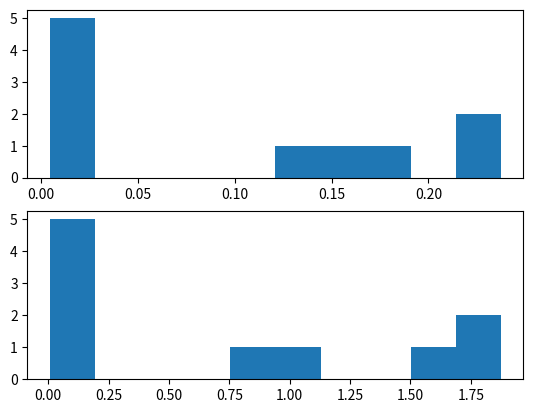

Python code for this plot:
import numpy as np
import random
import time
import copy
import sys
import matplotlib.pyplot as plt
import statistics

sys.setrecursionlimit(100000)

ROWS = 101
COLS = 101
p = 0.3
tie_break = 'b'

class MinHeap:

    def __init__(self):
        self.heap = [0]
        self.size = 0

    def swim(self,i):
        stop = False
        while(i//2 > 0) and stop == False:
            if self.heap[i].getf() < self.heap[i//2].getf():
                self.heap[i], self.heap[i//2] = self.heap[i//2], self.heap[i]
            else:
                stop = True
            i = i//2
    
    def insert(self,i):
        self.heap.append(i)
        self.size += 1
        self.swim(self.size)

    def sink(self,i):
        while(i*2) <= self.size:
            min_child_index = self.min_child(i)
            if self.heap[i].getf() > self.heap[min_child_index].getf():
                self.heap[i], self.heap[min_child_index] = self.heap[min_child_index], self.heap[i]
            i = min_child_index
    
    def min_child(self,i):
        if(i*2)+1 > self.size:
            return i*2
        else:
            if self.heap[i*2].getf() < self.heap[(i*2)+1].getf():
                return i*2
            else: return i*2 + 1
    
    def delete(self):
        if len(self.heap) == 1:
            return 'empty'
        
        min_element = self.heap[1]
        self.heap[1] = self.heap[self.size]
        *self.heap, _ = self.heap
        self.size -= 1
        self.sink(1)
        return min_element
    
    def peek(self):
        return self.heap[1]
    
    def swap(self,i):
        self.heap[i], self.heap[1] = self.heap[1], self.heap[i]

    def contains(self,cell):
        for i in range(1,self.size+1):
            if self.heap[i] == cell:
                return i
        return -1
    
    def getsize(self):
        return self.size

    def print_heap(self):
        for i in range(1, (self.size//2)):
            print(" PARENT : "+ str(self.heap[i].getf())+" LEFT CHILD : "+ str(self.heap[2 * i].getf())+" RIGHT CHILD : "+ str(self.heap[2 * i + 1].getf()))


class graph:
    def __init__(self,id,blocked,neighbors,visited,display):
        self.id = id
        self.blocked = blocked
        self.neighbors = neighbors
        self.visited = visited
        self.display = display
        self.g = None
        self.h = None
        self.f = None
        self.search = 0
        self.tree = self
        self.cost = 1
    
    def getid(self):
        return self.id
    def getblocked(self):
        return self.blocked
    def getneighbors(self):
        return self.neighbors
    def getvisited(self):
        return self.visited
    def getdisplay(self):
        return self.display
    def getg(self):
        return self.g
    def geth(self):
        return self.h
    def getf(self):
        return self.f
    def getsearch(self):
        return self.search
    def gettree(self):
        return self.tree
    def getcost(self):
        return self.cost
    
    def setvisited(self,newvisited):
        self.visited = newvisited
    def setblocked(self,newblocked):
        self.blocked = newblocked
    def setdisplay(self,newdisplay):
        self.display = newdisplay
    def addneighbors(self,neighbors):
        self.neighbors = neighbors
    def setg(self,g):
        self.g = g
    def seth(self,h):
        self.h = h
    def setf(self,f):
        self.f = f
    def setsearch(self,search):
        self.search = search
    def settree(self,tree_ptr):
        self.tree = tree_ptr
    def setcost(self,cost):
        self.cost = cost
    


def create_array():
    arr = [[" " for i in range(COLS)] for j in range(ROWS)]
    return arr

def init_print_array(arr):
    arr[0][1] = "."
    header = ["-" for i in range(COLS+1)]
    footer = ["-" for i in range(COLS+1)]
    print(' '.join(header))
    for row in arr:
        print('|', end = "")
        print(' '.join(row), end = "")
        print('|')
    print(' '.join(footer))


def generate_neighbors(cell_graph,coordinate):
    neighbors = []
    x = coordinate[0]
    y = coordinate[1]
    if y+1 < COLS: 
        neighbors.append(cell_graph[x*ROWS + y+1])
    if y-1 >= 0: 
        neighbors.append(cell_graph[x*ROWS + y-1])
    if x+1 < ROWS: 
        neighbors.append(cell_graph[(x+1)*ROWS + y])
    if x-1 >= 0: 
        neighbors.append(cell_graph[(x-1)*ROWS + y])
    
    return neighbors

def convert(list):
    return tuple(list)

def generate_graph():
    a = np.arange(0,ROWS,dtype = int)
    b = np.arange(0,ROWS,dtype=int)

    coordinates = [(a0, b0) for a0 in a for b0 in b]
    # print(coordinates)

    cell_graph = []
    for coordinate in coordinates:
        new_cell = graph(coordinate,False,[],False," ")
        cell_graph.append(new_cell)
    
    for cell in cell_graph:
        neighbors = generate_neighbors(cell_graph,cell.getid())
        cell.addneighbors(neighbors)
    
    return cell_graph


def perform_bernoulli_trial():
    random_number = np.random.random()
    if(random_number < p):
        return True
    else: return False

def DFS(cell,unblocked_array):
    cell.setvisited(True)
    cell.setblocked(perform_bernoulli_trial())
    if cell.getblocked() == True:
        cell.setdisplay("X")
    else: unblocked_array.append(cell)
    neighbors = cell.getneighbors().copy()
    random.shuffle(neighbors)
    for neighbor in neighbors:
        if neighbor.getvisited == False:
            unblocked_array = DFS(cell,unblocked_array)
    return unblocked_array

def generate_blockages(cell_graph):
    main_graph = cell_graph.copy()
    random.shuffle(main_graph)
    unblocked_array = []
    for cell in main_graph:
        unblocked_array = DFS(cell,unblocked_array)
    return unblocked_array

def set_h_values(cell_graph,T):
    for cell in cell_graph:
        cell_coords = cell.getid()
        h = abs(cell_coords[0] - T.getid()[0]) + abs(cell_coords[1] - T.getid()[1])
        cell.seth(h)

def generate_target(cell_graph,unblocked_array):
    random.shuffle(unblocked_array)
    A = unblocked_array[0]
    T = unblocked_array[1]
    for cell in cell_graph:
        if cell == A:
            cell.setdisplay("A")
        if cell == T:
            cell.setdisplay("T")
    
    set_h_values(cell_graph,T)

    return T,A


def print_array(cell_graph):
    header = ["-" for i in range(COLS+1)]
    footer = ["-" for i in range(COLS+1)]
    print(' '.join(header))
    for i in range(ROWS):
        print('|', end = "")
        for j in range(COLS):
            end_string = " "
            if(j+1 == COLS):
                end_string = ""
            print(cell_graph[i*ROWS+j].getdisplay(),end = end_string)
        print('|')
    print(' '.join(footer))

def print_contents(cell_graph):
    for cell in cell_graph:
        print(cell.getid(),cell.getblocked(),cell.getvisited(),cell.getdisplay(),cell.getg(),cell.geth(),cell.getf())
        for neighbor in cell.getneighbors():
            print(neighbor.getid())



def findMin(minheap):
    top = minheap.heap[1]
    top_f = top.getf()
    top_g = top.getg()
    trueindex = 1
    g_arr = [top_g]
    g_index = [1]
    if minheap.getsize() > 0:
        for i in range(2,minheap.size+1):
            if (minheap.heap[i].getf() == top_f):
                g_arr.append(minheap.heap[i].getg())
                g_index.append(i)
            else: break
    
    if tie_break == 'b':
        indices = [index for index, item in enumerate(g_arr) if item == max(g_arr)]
        random.shuffle(indices)
        main_index = indices[0]
        return g_index[main_index]
    if tie_break == 'l':
        indices = [index for index, item in enumerate(g_arr) if item == min(g_arr)]
        random.shuffle(indices)
        main_index = indices[0]
        return g_index[main_index]
    
    return trueindex
            

def compute_path(OPEN_list,target_cell,counter,CLOSED_list):
    while (not (OPEN_list.getsize() == 0)) and (target_cell.getg() > findMin(OPEN_list)):
        OPEN_list.swap(findMin(OPEN_list))
        s = OPEN_list.delete()
        if(s in CLOSED_list):
            continue
        CLOSED_list.append(s)
        if s.getid() == target_cell.getid():
            return True
        for cell in s.getneighbors():
            if cell.getsearch() < counter:
                cell.setg(np.inf)
                cell.setsearch(counter)
            if cell.getg() > (s.getg() + cell.getcost()):
                cell.setg(s.getg() + cell.getcost())
                cell.settree(s)
                if not OPEN_list.contains(cell) == -1:
                    OPEN_list.swap(OPEN_list.contains(cell))
                    OPEN_list.delete()
                cell.setf(cell.getg() + cell.geth())
                OPEN_list.insert(cell)
    return False

def update_h_values(CLOSED_list,target_cell):
    for cell in CLOSED_list:
        cell.seth(target_cell.getg() - cell.getg())

def compute_path_adaptive(OPEN_list,target_cell,counter,CLOSED_list):
    while (not (OPEN_list.getsize() == 0)) and (target_cell.getg() > findMin(OPEN_list)):
        OPEN_list.swap(findMin(OPEN_list))
        s = OPEN_list.delete()
        if(s in CLOSED_list):
            continue
        CLOSED_list.append(s)
        if s.getid() == target_cell.getid():
            update_h_values(CLOSED_list,target_cell)
            return True
        for cell in s.getneighbors():
            if cell.getsearch() < counter:
                cell.setg(np.inf)
                cell.setsearch(counter)
            if cell.getg() > (s.getg() + cell.getcost()):
                cell.setg(s.getg() + cell.getcost())
                cell.settree(s)
                if not OPEN_list.contains(cell) == -1:
                    OPEN_list.swap(OPEN_list.contains(cell))
                    OPEN_list.delete()
                cell.setf(cell.getg() + cell.geth())
                OPEN_list.insert(cell)
    update_h_values(CLOSED_list,target_cell)
    return False

def follow_tree(target_cell,start_cell):
    path = [target_cell]
    ptr = target_cell
    while not ptr.gettree() == start_cell:
        path.append(ptr.gettree())
        ptr = ptr.gettree()
    path.append(start_cell)
    path.reverse()
    
    initialize_costs(path[0])
    for i in range(len(path)):
        initialize_costs(path[i])
        if path[i] == target_cell:
            path[i].setdisplay("A")
            return path[i]
        if not path[i+1].getcost() == np.inf:
            path[i].setdisplay(".")
            path[i+1].setdisplay("A")
        else:
            return path[i]
    return path[len(path)-1]

def follow_tree_backward(target_cell,start_cell):
    path = [target_cell]
    ptr = target_cell
    while not ptr.gettree() == start_cell:
        path.append(ptr.gettree())
        ptr = ptr.gettree()
    path.append(start_cell)
    
    initialize_costs(path[0])
    for i in range(len(path)):
        initialize_costs(path[i])
        if path[i] == start_cell:
            path[i].setdisplay("A")
            return path[i]
        if not path[i+1].getcost() == np.inf:
            path[i].setdisplay(".")
            path[i+1].setdisplay("A")
        else:
            return path[i]
    return path[len(path)-1]
    

def repeated_forward_a(cell_graph,target_cell,start_cell):
    counter = 0
    for cell in cell_graph:
        cell.setsearch(0)
    
    ptr_cell = start_cell
    while not ptr_cell.getid() == target_cell.getid():
        counter += 1
        initialize_costs(ptr_cell)
        ptr_cell.setg(0)
        ptr_cell.setsearch(counter)
        target_cell.setg(np.inf)
        target_cell.setsearch(counter)
        OPEN_list = MinHeap()
        CLOSED_list = []
        OPEN_list.insert(ptr_cell)
        ptr_cell.setf(ptr_cell.getg() + ptr_cell.geth())
        status = compute_path(OPEN_list,target_cell,counter,CLOSED_list)
        if (OPEN_list.getsize() == 0) and (not status == True):
            print('I cannot reach the target.')
            print_array(cell_graph)
            return
        ptr_cell = follow_tree(target_cell,ptr_cell)
    print("I reached the path forwardly")
    print_array(cell_graph)
    return

def repeated_backward_a(cell_graph,target_cell,start_cell):
    counter = 0
    for cell in cell_graph:
        cell.setsearch(0)
    
    ptr_cell = start_cell
    initialize_costs(target_cell)
    target_cell.setg(0)
    target_cell.setf(target_cell.getg() + target_cell.geth())
    while not ptr_cell.getid() == target_cell.getid():
        counter += 1
        initialize_costs(ptr_cell)
        target_cell.setsearch(counter)
        ptr_cell.setg(np.inf)
        ptr_cell.setsearch(counter)
        OPEN_list = MinHeap()
        CLOSED_list = []
        OPEN_list.insert(target_cell)
        ptr_cell.setf(ptr_cell.getg() + ptr_cell.geth())
        status = compute_path(OPEN_list,ptr_cell,counter,CLOSED_list)
        if (OPEN_list.getsize() == 0) and (not status == True):
            print('I cannot reach the start.')
            print_array(cell_graph)
            return
        ptr_cell = follow_tree_backward(ptr_cell,target_cell)
    print("I reached the path backwards")
    print_array(cell_graph)
    return

def adaptive_a(cell_graph,target_cell,start_cell):
    counter = 0
    for cell in cell_graph:
        cell.setsearch(0)
    
    ptr_cell = start_cell
    while not ptr_cell.getid() == target_cell.getid():
        counter += 1
        initialize_costs(ptr_cell)
        ptr_cell.setg(0)
        ptr_cell.setsearch(counter)
        target_cell.setg(np.inf)
        target_cell.setsearch(counter)
        OPEN_list = MinHeap()
        CLOSED_list = []
        ptr_cell.setf(ptr_cell.getg() + ptr_cell.geth())
        OPEN_list.insert(ptr_cell)
        ptr_cell.setf(ptr_cell.getg() + ptr_cell.geth())
        compute_path_adaptive(OPEN_list,target_cell,counter,CLOSED_list)
        if OPEN_list.getsize() == 0:
            print_array(cell_graph)
            print('I cannot reach the target.')
            return
        ptr_cell = follow_tree(target_cell,ptr_cell)
    print_array(cell_graph)
    print("I reached the path adaptively")
    return
        
def initialize_costs(start_cell):
    for cell in start_cell.getneighbors():
        if cell.getdisplay() == "X":
            cell.setcost(np.inf)

def part_2():

    global ROWS
    global COLS
    ROWS = 5
    COLS = 5
    graph_1 = generate_graph()
    graph_1[0].setdisplay("A")
    graph_1[24].setdisplay("T")
    set_h_values(graph_1,graph_1[24])
    print_array(graph_1)

    graph_2 = generate_graph()
    graph_2[0].setdisplay("A")
    graph_2[24].setdisplay("T")
    set_h_values(graph_2,graph_2[24])
    print_array(graph_2)
    
    start_time = time.time()
    repeated_forward_a(graph_1,graph_1[24],graph_1[0])
    print((time.time() - start_time), " seconds")
    global tie_break
    tie_break = 'l'
    start_time = time.time()
    repeated_forward_a(graph_2,graph_2[24],graph_2[0])
    print((time.time() - start_time), " seconds")
    tie_break = 'b'

def duplicate_graph(cell_graph):
    new_graph = generate_graph()
    for i,node in enumerate(new_graph):
        node.setvisited(copy.deepcopy(cell_graph[i].getvisited()))
        node.setblocked(copy.deepcopy(cell_graph[i].getblocked()))
        node.setdisplay(copy.deepcopy(cell_graph[i].getdisplay()))
        node.setg(copy.deepcopy(cell_graph[i].getg()))
        node.seth(copy.deepcopy(cell_graph[i].geth()))
        node.setf(copy.deepcopy(cell_graph[i].getf()))
    return new_graph

def part_2_a():
    time_1 = []
    time_2 = []
    for _ in range(50):
        graph_1 = generate_graph()
        unblocked_array_1 = generate_blockages(graph_1.copy())
        target_cell_1,start_cell_1 = generate_target(graph_1.copy(),unblocked_array_1)
        # print_array(graph_1)
        graph_2 = duplicate_graph(graph_1)
        # graph_2 = duplicate_graph(graph_1)
        for cell in graph_2:
            if cell.getdisplay() == "A":
                start_cell_2 = cell
            elif cell.getdisplay() == "T":
                target_cell_2 = cell
        # print_array(graph_2)
        global tie_break
        tie_break = 'b'
        start_time = time.time()
        repeated_forward_a(graph_1,target_cell_1,start_cell_1)
        # print((time.time() - start_time), " milliseconds")
        time_1.append(time.time() - start_time)

        tie_break = 'l'
        start_time_2 = time.time()
        repeated_forward_a(graph_2,target_cell_2,start_cell_2)
        # print((time.time() - start_time_2), " milliseconds")
        time_2.append(time.time() - start_time_2)
    
    print("stats for big g: mean: " + str(statistics.mean(time_1)) + " median " + str(statistics.median(time_1)) +  " std " + str(statistics.stdev(time_1)))
    print("stats for small g: mean: " + str(statistics.mean(time_2)) + " median " + str(statistics.median(time_2)) +  " std " + str(statistics.stdev(time_2)))

    fig, axs = plt.subplots(2)
    axs[0].hist(time_1)
    axs[1].hist(time_2)
    plt.show()

def part_3():
    time_1 = []
    time_2 = []
    for _ in range(10):
        graph_1 = generate_graph()
        unblocked_array_1 = generate_blockages(graph_1.copy())
        target_cell_1,start_cell_1 = generate_target(graph_1.copy(),unblocked_array_1)
        graph_2 = duplicate_graph(graph_1)
        for cell in graph_2:
            if cell.getdisplay() == "A":
                start_cell_2 = cell
            elif cell.getdisplay() == "T":
                target_cell_2 = cell
        start_time = time.time()
        repeated_forward_a(graph_1,target_cell_1,start_cell_1)
        time_1.append(time.time() - start_time)

        set_h_values(graph_2,start_cell_2)
        start_time_2 = time.time()
        repeated_backward_a(graph_2,target_cell_2,start_cell_2)
        time_2.append(time.time() - start_time_2)
    
    print("stats for forward: mean: " + str(statistics.mean(time_1)) + " median " + str(statistics.median(time_1)) +  " std " + str(statistics.stdev(time_1)))
    print("stats for backward: mean: " + str(statistics.mean(time_2)) + " median " + str(statistics.median(time_2)) +  " std " + str(statistics.stdev(time_2)))

    fig, axs = plt.subplots(2)
    axs[0].hist(time_1)
    axs[1].hist(time_2)
    plt.show()
    

def part_5():
    time_1 = []
    time_2 = []
    for _ in range(50):
        graph_1 = generate_graph()
        unblocked_array_1 = generate_blockages(graph_1.copy())
        target_cell_1,start_cell_1 = generate_target(graph_1.copy(),unblocked_array_1)
        graph_2 = duplicate_graph(graph_1)

        start_cell_2,target_cell_2 = None,None
        for cell in graph_2:
            if cell.getdisplay() == "A":
                start_cell_2 = cell
            elif cell.getdisplay() == "T":
                target_cell_2 = cell

        start_time = time.time()
        repeated_forward_a(graph_1,target_cell_1,start_cell_1)
        time_1.append(time.time() - start_time)

        start_time_2 = time.time()
        adaptive_a(graph_2,target_cell_2,start_cell_2)
        time_2.append(time.time() - start_time_2)

    print("stats for forward: mean: " + str(statistics.mean(time_1)) + " median " + str(statistics.median(time_1)) +  " std " + str(statistics.stdev(time_1)))
    print("stats for adaptive: mean: " + str(statistics.mean(time_2)) + " median " + str(statistics.median(time_2)) +  " std " + str(statistics.stdev(time_2)))

    fig, axs = plt.subplots(2)
    axs[0].hist(time_1)
    axs[1].hist(time_2)
    plt.show()
    
def main():    
    """
    environments = []
    for _ in range(1):
        new_graph = generate_graph()
        unblocked_array = generate_blockages(new_graph.copy())
        target_cell,start_cell = generate_target(new_graph.copy(),unblocked_array)
        environments.append(new_graph)
        print_array(new_graph)
        repeated_forward_a(new_graph,target_cell,start_cell)
        set_h_values(new_graph,start_cell)
        repeated_backward_a(new_graph,target_cell,start_cell)
        adaptive_a(new_graph,target_cell,start_cell)

    """
    # part_2()
    # part_2_a()
    part_3()
    # part_5()

    # for environment in environments:
        # print_array(environment)

if __name__ == '__main__':
    main()
